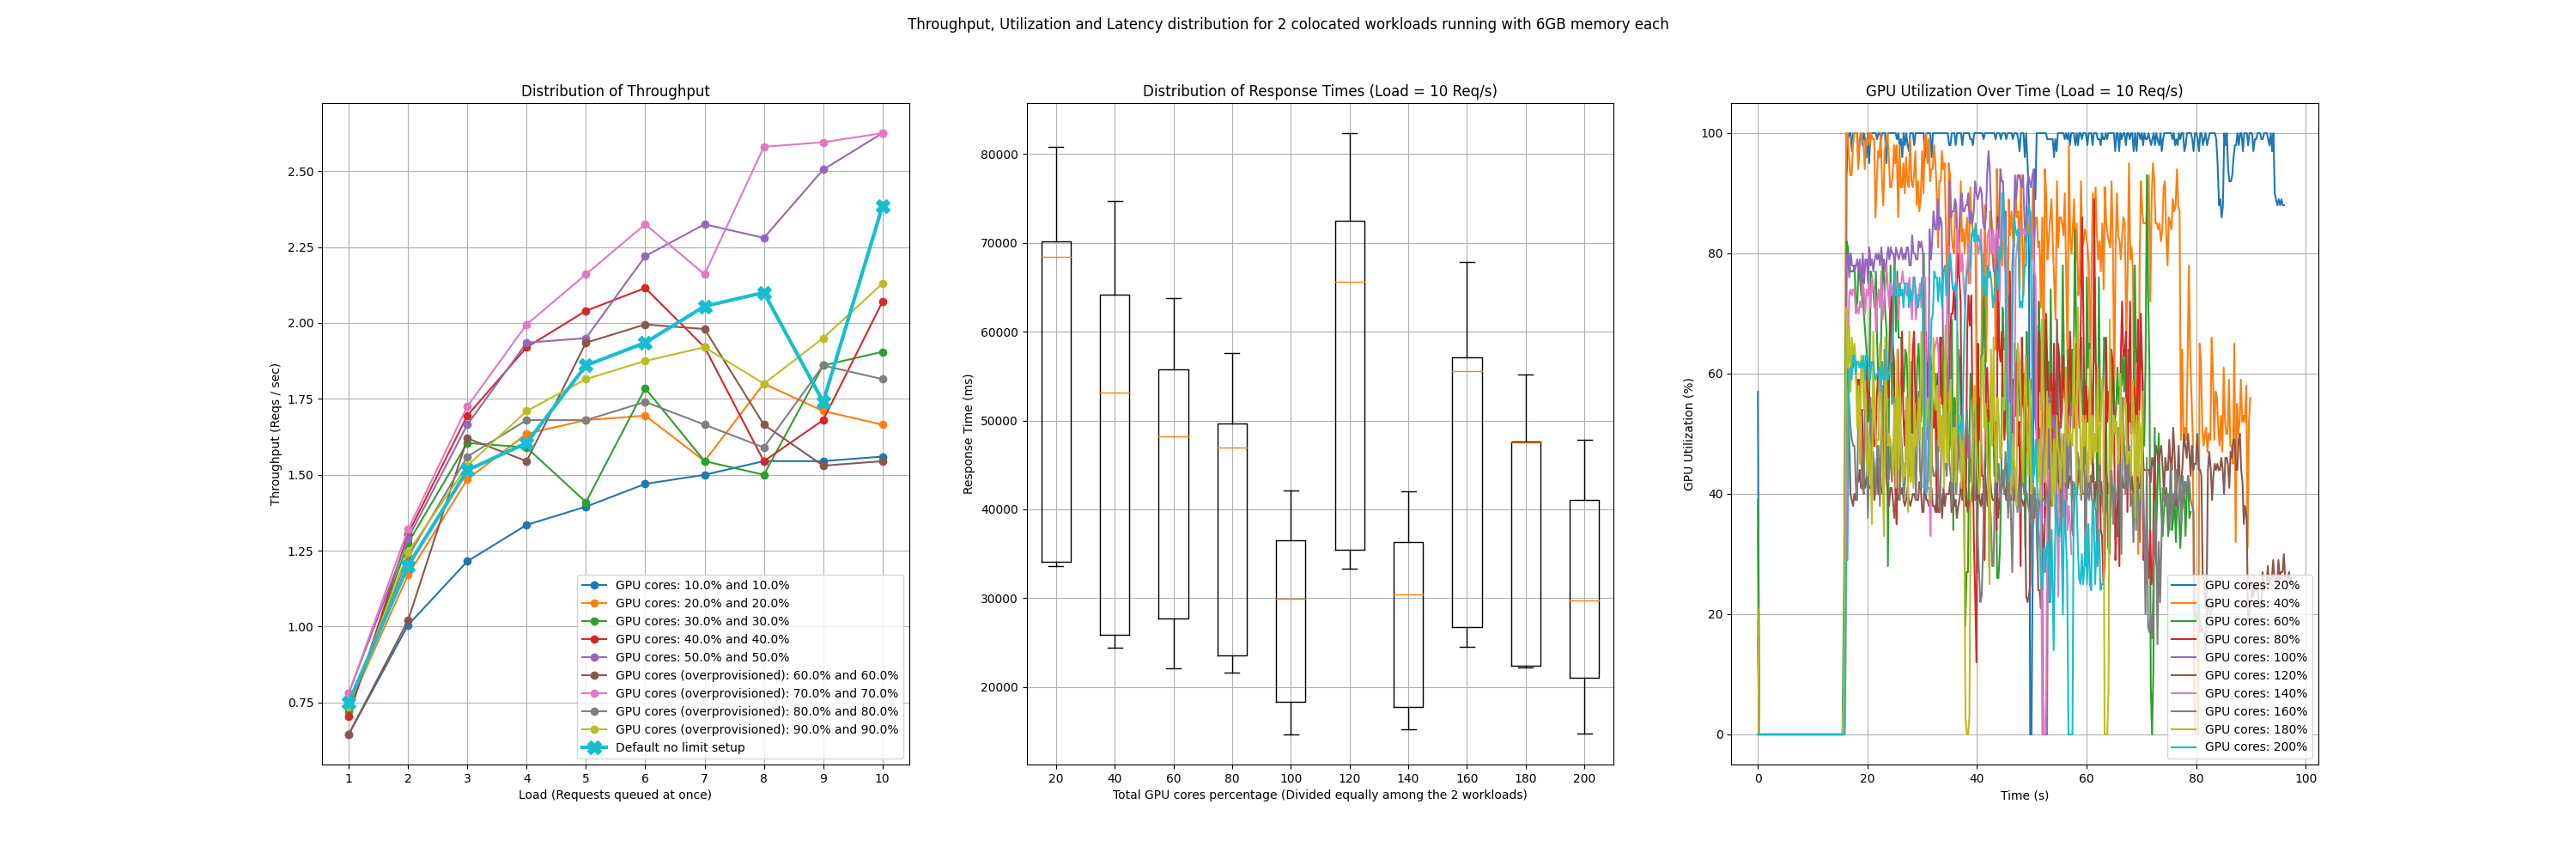

Source data for this figure (header and first rows):
memory1, compute1, memory2, compute2, startup_time, load, throughput, latency, latencies, utilization
6, 10, 6, 10, 54115, 1, 0.043, 118005, [8243.950366973877, 7444.941997528076, 8…, [(1717420184.8229485, 92), (1717420185.0…
6, 10, 6, 10, 54115, 2, 0.067, 222931, [14763.020992279053, 14967.121839523315,…, [(1717420208.4065716, 92), (1717420208.6…
6, 10, 6, 10, 54115, 3, 0.081, 326089, [22099.706888198853, 21396.63600921631, …, [(1717420238.8981245, 0), (1717420239.13…
6, 10, 6, 10, 54115, 4, 0.089, 447688, [29737.629413604736, 30029.57844734192, …, [(1717420276.4972684, 0), (1717420276.73…
6, 10, 6, 10, 54115, 5, 0.093, 505408, [32824.61953163147, 33324.246883392334, …, [(1717420321.9903193, 80), (1717420322.2…
6, 10, 6, 10, 54115, 6, 0.098, 547719, [46499.07088279724, 46096.72045707703, 4…, [(1717420376.1540172, 93), (1717420376.3…
6, 10, 6, 10, 54115, 7, 0.1, 613775, [33311.222553253174, 32880.23066520691, …, [(1717420438.112881, 58), (1717420438.35…
6, 10, 6, 10, 54115, 8, 0.103, 697846, [33498.12150001526, 33658.233880996704, …, [(1717420508.620886, 6), (1717420508.861…
6, 10, 6, 10, 54115, 9, 0.103, 772709, [68995.53275108337, 33351.78256034851, 3…, [(1717420586.5452874, 4), (1717420586.78…
6, 10, 6, 10, 54115, 10, 0.104, 824737, [70225.8551120758, 68485.01753807068, 80…, [(1717420673.9892378, 57), (1717420674.2…
6, 20, 6, 20, 54232, 1, 0.049, 76708, [5539.402484893799, 4634.6495151519775, …, [(1717420846.2553656, 31), (1717420846.4…
6, 20, 6, 20, 54232, 2, 0.078, 155346, [10171.797752380371, 10571.839094161987,…, [(1717420867.2825298, 0), (1717420867.52…
6, 20, 6, 20, 54232, 3, 0.099, 228136, [15181.724548339844, 15296.554327011108,…, [(1717420893.1885765, 74), (1717420893.4…
6, 20, 6, 20, 54232, 4, 0.109, 321776, [21431.952714920044, 21525.486946105957,…, [(1717420923.8661923, 41), (1717420924.1…
6, 20, 6, 20, 54232, 5, 0.112, 370660, [24941.50996208191, 23433.491468429565, …, [(1717420960.877964, 0), (1717420961.115…
6, 20, 6, 20, 54232, 6, 0.113, 414191, [24664.795875549316, 35277.719259262085,…, [(1717421005.6840043, 37), (1717421005.9…
6, 20, 6, 20, 54232, 7, 0.103, 558736, [32524.237394332886, 45054.84986305237, …, [(1717421059.1019893, 0), (1717421059.34…
6, 20, 6, 20, 54232, 8, 0.12, 531362, [25280.27081489563, 23348.028421401978, …, [(1717421127.5102248, 62), (1717421127.7…
6, 20, 6, 20, 54232, 9, 0.114, 638389, [32896.22521400452, 50963.62614631653, 3…, [(1717421194.4627876, 3), (1717421194.70…
6, 20, 6, 20, 54232, 10, 0.111, 676141, [26000.694274902344, 53191.45727157593, …, [(1717421273.6410673, 34), (1717421273.8…
6, 30, 6, 30, 54488, 1, 0.048, 76492, [5633.60857963562, 4540.3947830200195, 5…, [(1717421426.504724, 38), (1717421426.74…
6, 30, 6, 30, 54488, 2, 0.085, 121938, [8467.390537261963, 7770.097970962524, 8…, [(1717421447.6375208, 0), (1717421447.92…
6, 30, 6, 30, 54488, 3, 0.107, 184996, [12999.39250946045, 11680.523157119751, …, [(1717421471.5503907, 23), (1717421471.8…
6, 30, 6, 30, 54488, 4, 0.106, 302918, [22740.352392196655, 17701.19333267212, …, [(1717421500.0643678, 0), (1717421500.30…
6, 30, 6, 30, 54488, 5, 0.094, 426003, [22553.565979003906, 33327.2762298584, 2…, [(1717421538.094246, 17), (1717421538.33…
6, 30, 6, 30, 54488, 6, 0.119, 398420, [35590.731143951416, 22556.385278701782,…, [(1717421591.7035265, 7), (1717421591.94…
6, 30, 6, 30, 54488, 7, 0.103, 508364, [52750.23007392883, 37757.18188285828, 3…, [(1717421642.6070418, 19), (1717421642.8…
6, 30, 6, 30, 54488, 8, 0.1, 632434, [36158.20932388306, 47571.53058052063, 6…, [(1717421710.68674, 26), (1717421710.925…
6, 30, 6, 30, 54488, 9, 0.124, 616508, [31668.20192337036, 25395.54476737976, 5…, [(1717421790.9994364, 30), (1717421791.2…
6, 30, 6, 30, 54488, 10, 0.127, 615940, [48293.50233078003, 27699.339389801025, …, [(1717421864.0239632, 39), (1717421864.2…
6, 40, 6, 40, 54556, 1, 0.047, 80146, [4747.03049659729, 6041.154146194458, 47…, [(1717422016.5789657, 43), (1717422016.8…
6, 40, 6, 40, 54556, 2, 0.087, 116366, [7566.6749477386475, 7948.76766204834, 7…, [(1717422038.4477656, 0), (1717422038.68…
6, 40, 6, 40, 54556, 3, 0.113, 172745, [11599.339246749878, 11480.203628540039,…, [(1717422061.8862953, 0), (1717422062.12…
6, 40, 6, 40, 54556, 4, 0.128, 238030, [16100.05235671997, 15725.088357925415, …, [(1717422088.999897, 5), (1717422089.267…
6, 40, 6, 40, 54556, 5, 0.136, 273213, [17938.833713531494, 17636.404037475586,…, [(1717422120.5495644, 11), (1717422120.7…
6, 40, 6, 40, 54556, 6, 0.141, 313740, [18533.50305557251, 18651.634454727173, …, [(1717422157.887989, 0), (1717422158.128…
6, 40, 6, 40, 54556, 7, 0.128, 408241, [20549.889087677002, 39830.305337905884,…, [(1717422200.7981563, 18), (1717422201.0…
6, 40, 6, 40, 54556, 8, 0.103, 651057, [53769.93918418884, 62803.42102050781, 5…, [(1717422256.0008204, 0), (1717422256.24…
6, 40, 6, 40, 54556, 9, 0.112, 640794, [23684.853076934814, 63786.770820617676,…, [(1717422334.1811857, 1), (1717422334.42…
6, 40, 6, 40, 54556, 10, 0.138, 569159, [21685.32085418701, 23646.383047103882, …, [(1717422415.0723808, 16), (1717422415.3…
6, 50, 6, 50, 54589, 1, 0.052, 60998, [4046.9696521759033, 4136.112213134766, …, [(1717422556.6192589, 55), (1717422556.8…
6, 50, 6, 50, 54589, 2, 0.086, 108815, [6470.8898067474365, 8152.021169662476, …, [(1717422576.3306031, 0), (1717422576.57…
6, 50, 6, 50, 54589, 3, 0.111, 167492, [10480.66258430481, 11891.839742660522, …, [(1717422599.9619863, 13), (1717422600.2…
6, 50, 6, 50, 54589, 4, 0.129, 216266, [12903.528928756714, 15998.42381477356, …, [(1717422627.3042057, 0), (1717422627.54…
6, 50, 6, 50, 54589, 5, 0.13, 252583, [14227.811813354492, 18606.1007976532, 1…, [(1717422658.7920763, 2), (1717422659.06…
6, 50, 6, 50, 54589, 6, 0.148, 272660, [20666.828393936157, 18345.043420791626,…, [(1717422697.55163, 20), (1717422697.792…
6, 50, 6, 50, 54589, 7, 0.155, 303244, [14777.464151382446, 17704.954147338867,…, [(1717422738.4818025, 4), (1717422738.72…
6, 50, 6, 50, 54589, 8, 0.152, 360533, [27390.949487686157, 37417.35219955444, …, [(1717422783.9146416, 12), (1717422784.1…
6, 50, 6, 50, 54589, 9, 0.167, 381975, [14648.0872631073, 37105.820417404175, 1…, [(1717422836.7690198, 34), (1717422837.0…
6, 50, 6, 50, 54589, 10, 0.175, 397757, [14761.257648468018, 36572.30043411255, …, [(1717422890.9773245, 0), (1717422891.21…
6, 60, 6, 60, 57829, 1, 0.043, 116771, [8353.424310684204, 7145.791530609131, 8…, [(1717423022.209797, 26), (1717423022.44…
6, 60, 6, 60, 57829, 2, 0.068, 195158, [14273.755311965942, 11761.216640472412,…, [(1717423046.0502887, 9), (1717423046.29…
6, 60, 6, 60, 57829, 3, 0.108, 189364, [12690.602779388428, 12601.323127746582,…, [(1717423075.7647533, 0), (1717423076.00…
6, 60, 6, 60, 57829, 4, 0.103, 316023, [18425.532579421997, 23703.799962997437,…, [(1717423103.8327427, 45), (1717423104.1…
6, 60, 6, 60, 57829, 5, 0.129, 299478, [18945.08934020996, 23850.132703781128, …, [(1717423143.0662286, 7), (1717423143.36…
6, 60, 6, 60, 57829, 6, 0.133, 342080, [20255.388975143433, 20615.3781414032, 2…, [(1717423182.3376245, 4), (1717423182.61…
6, 60, 6, 60, 57829, 7, 0.132, 425485, [37905.01642227173, 22867.090225219727, …, [(1717423227.746036, 15), (1717423227.98…
6, 60, 6, 60, 57829, 8, 0.111, 568884, [23533.920288085938, 57288.41781616211, …, [(1717423281.166064, 0), (1717423281.401…
6, 60, 6, 60, 57829, 9, 0.102, 789242, [71125.23221969604, 67015.05780220032, 7…, [(1717423353.9961877, 3), (1717423354.23…
6, 60, 6, 60, 57829, 10, 0.103, 824185, [33480.08894920349, 72528.568983078, 334…, [(1717423443.11389, 0), (1717423443.3519…
... 40 more rows
